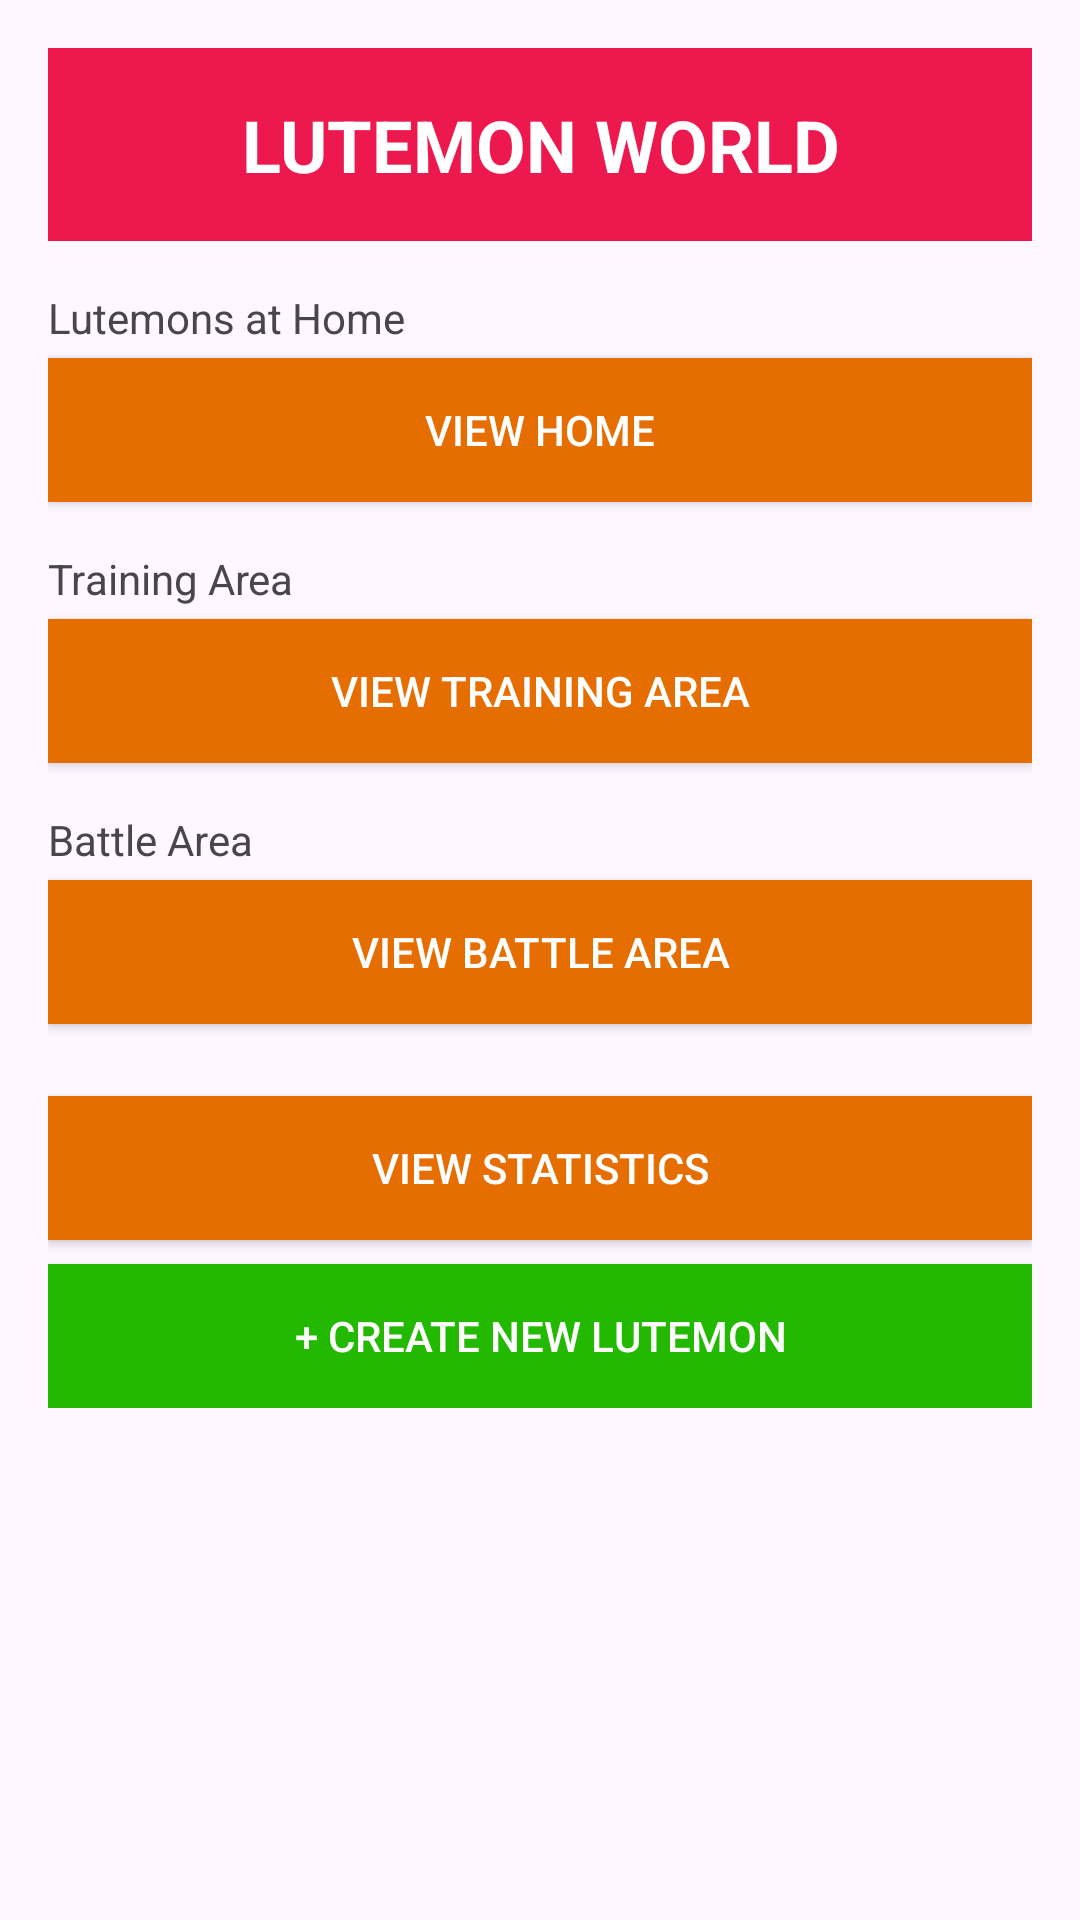

Here is an Android app screen rendered from its layout file. Give the layout XML and the strings, colors and styles it references.
<!-- AndroidManifest.xml: application theme Theme.LutemonApp -->
<!-- res/layout/activity_main.xml -->
<?xml version="1.0" encoding="utf-8"?>
<ScrollView xmlns:android="http://schemas.android.com/apk/res/android"
    android:layout_width="match_parent"
    android:layout_height="match_parent">

    <LinearLayout
        android:orientation="vertical"
        android:layout_width="match_parent"
        android:layout_height="wrap_content"
        android:padding="16dp">

        
        <TextView
            android:layout_width="match_parent"
            android:layout_height="wrap_content"
            android:text="LUTEMON WORLD"
            android:textSize="24sp"
            android:textStyle="bold"
            android:gravity="center"
            android:background="#ed184d"
            android:textColor="#ffffff"
            android:padding="16dp" />

        
        <TextView
            android:id="@+id/textHomeStats"
            android:layout_width="match_parent"
            android:layout_height="wrap_content"
            android:text="Lutemons at Home"
            android:layout_marginTop="16dp" />

        <Button
            android:id="@+id/buttonViewHome"
            android:layout_width="match_parent"
            android:layout_height="wrap_content"
            android:text="View Home"
            android:background="#e66d00"
            android:textColor="#ffffff"
            android:layout_marginTop="4dp" />

        <TextView
            android:id="@+id/textTrainingStats"
            android:layout_width="match_parent"
            android:layout_height="wrap_content"
            android:text="Training Area"
            android:layout_marginTop="16dp" />

        <Button
            android:id="@+id/buttonTraining"
            android:layout_width="match_parent"
            android:layout_height="wrap_content"
            android:text="View Training Area"
            android:background="#e66d00"
            android:textColor="#ffffff"
            android:layout_marginTop="4dp" />

        <TextView
            android:id="@+id/textBattleStats"
            android:layout_width="match_parent"
            android:layout_height="wrap_content"
            android:text="Battle Area"
            android:layout_marginTop="16dp" />

        <Button
            android:id="@+id/buttonBattle"
            android:layout_width="match_parent"
            android:layout_height="wrap_content"
            android:text="View Battle Area"
            android:background="#e66d00"
            android:textColor="#ffffff"
            android:layout_marginTop="4dp" />

        <Button
            android:id="@+id/buttonStats"
            android:layout_width="match_parent"
            android:layout_height="wrap_content"
            android:text="View Statistics"
            android:background="#e66d00"
            android:textColor="#ffffff"
            android:layout_marginTop="24dp" />

        <Button
            android:id="@+id/buttonCreateLutemon"
            android:layout_width="match_parent"
            android:layout_height="wrap_content"
            android:text="+ Create New Lutemon"
            android:background="#23b901"
            android:textColor="#ffffff"
            android:layout_marginTop="8dp" />

    </LinearLayout>
</ScrollView>
<!-- resources referenced by this layout -->
<resources>
  <style name="Theme.LutemonApp" parent="Base.Theme.LutemonApp" />
  <style name="Base.Theme.LutemonApp" parent="Theme.Material3.DayNight.NoActionBar">
          
          
      </style>
</resources>
